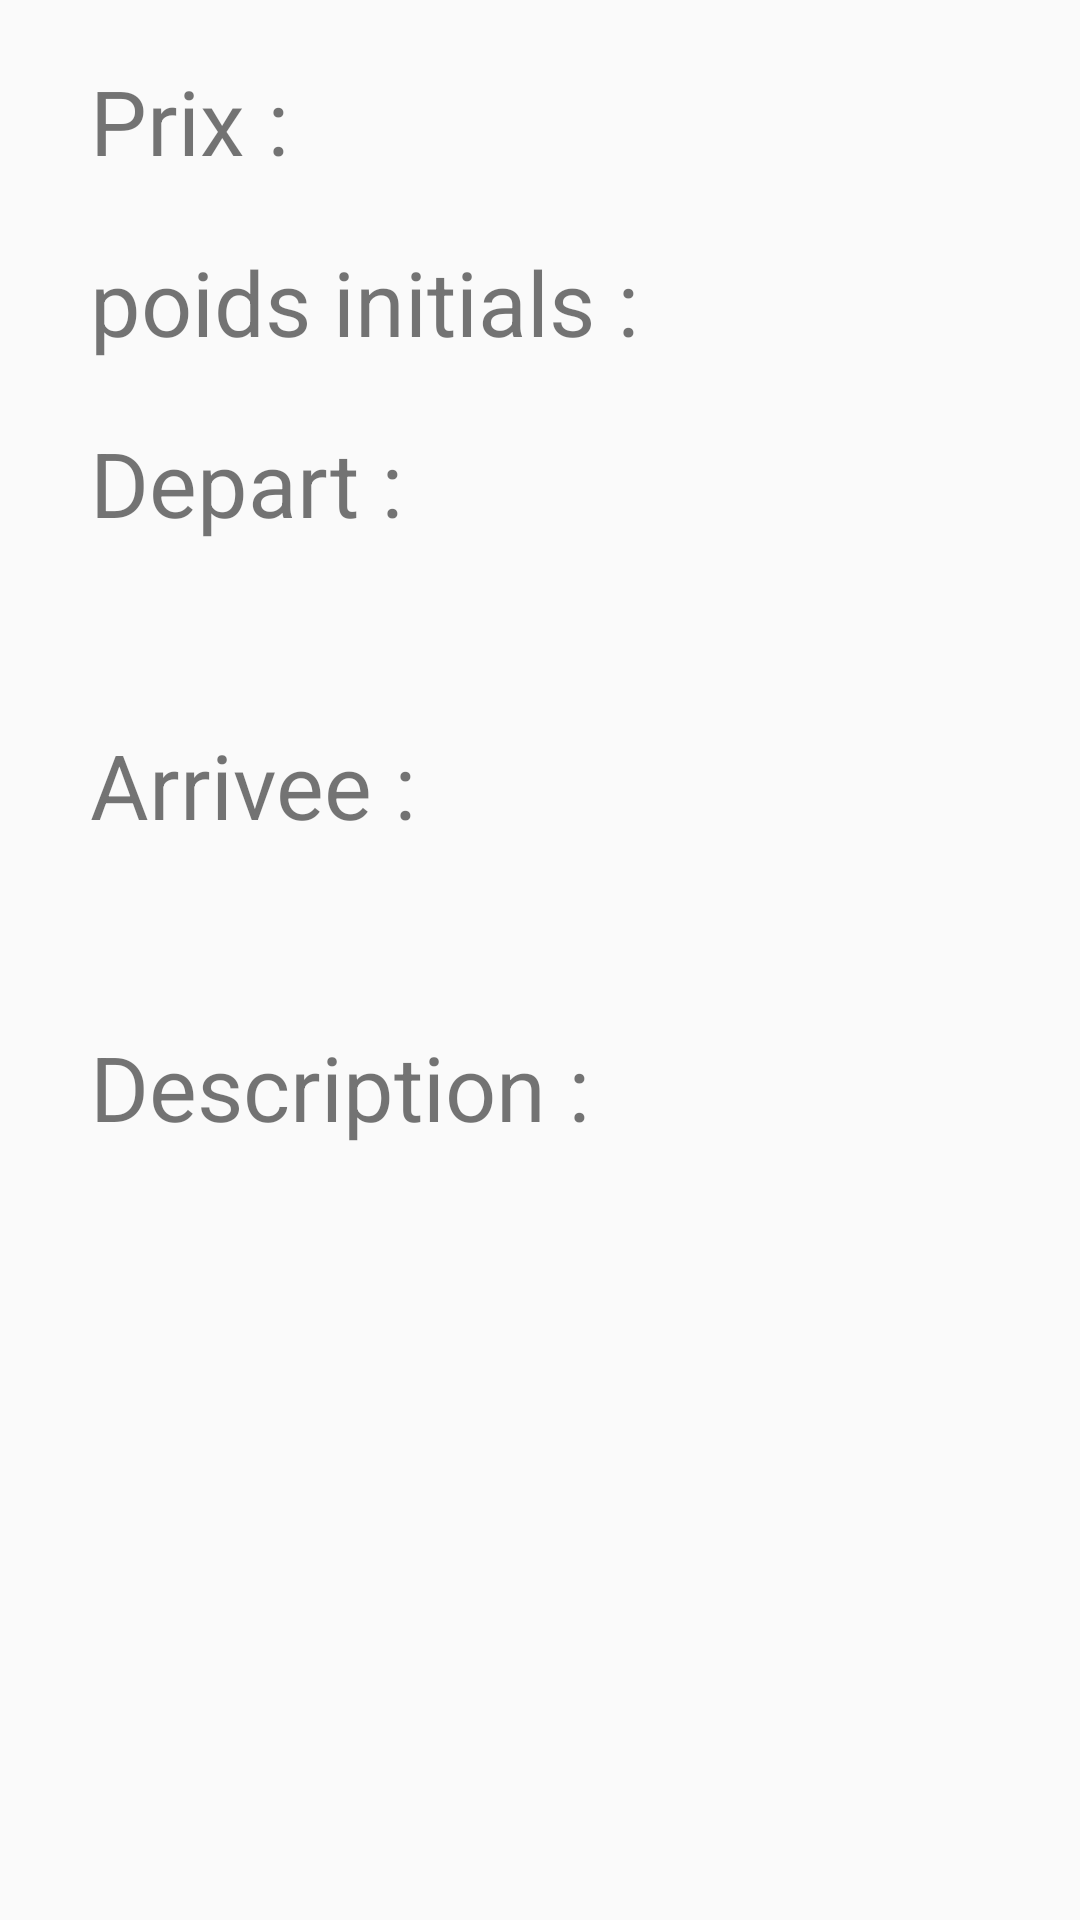

Reconstruct the res/layout file that produces this screen, plus the resources it refers to.
<!-- AndroidManifest.xml: application theme AppTheme -->
<!-- res/layout/fragment_information_post.xml -->
<?xml version="1.0" encoding="utf-8"?>
<LinearLayout xmlns:android="http://schemas.android.com/apk/res/android"
    xmlns:tools="http://schemas.android.com/tools"
    android:layout_width="match_parent"
    android:layout_height="match_parent"
    tools:context=".InformationPostFragment"
    android:orientation="vertical">

    <LinearLayout
        android:layout_width="match_parent"
        android:layout_height="match_parent"
        android:orientation="vertical">

        <LinearLayout
            android:layout_width="wrap_content"
            android:layout_height="wrap_content"
            android:orientation="horizontal"
            android:layout_marginLeft="30dp"
            >
            <TextView
                android:layout_width="wrap_content"
                android:layout_height="wrap_content"
                android:layout_marginTop="20dp"
                android:textSize="30dp"
                android:text="Prix : "

                />
            <TextView
                android:layout_width="wrap_content"
                android:layout_height="wrap_content"
                android:layout_marginTop="20dp"
                android:textSize="30dp"
                android:textColor="@color/green_1"
                android:id="@+id/prixId0"
                />
        </LinearLayout>
        <LinearLayout
            android:layout_width="wrap_content"
            android:layout_height="wrap_content"
            android:orientation="horizontal"
            android:layout_marginLeft="30dp"
            >
            <TextView
                android:layout_width="wrap_content"
                android:layout_height="wrap_content"
                android:layout_marginTop="20dp"
                android:textSize="30dp"
                android:text="poids initials : "
                />
            <TextView
                android:layout_width="wrap_content"
                android:layout_height="wrap_content"
                android:layout_marginTop="20dp"
                android:textSize="30dp"
                android:textColor="@color/green_1"
                android:id="@+id/kiloDispoId0"
                />
        </LinearLayout>
        <LinearLayout
            android:layout_width="wrap_content"
            android:layout_height="wrap_content"
            android:orientation="horizontal"
            android:layout_marginLeft="30dp"
            >
            <TextView
                android:layout_width="wrap_content"
                android:layout_height="wrap_content"
                android:layout_marginTop="20dp"
                android:textSize="30dp"
                android:text="Depart : "

                />
            <TextView
                android:layout_width="wrap_content"
                android:layout_height="wrap_content"
                android:layout_marginTop="20dp"
                android:textSize="30dp"
                android:textColor="@color/green_1"
                android:id="@+id/departId0"
                />
        </LinearLayout>
        <TextView
            android:layout_width="wrap_content"
            android:layout_height="wrap_content"
            android:layout_marginLeft="30dp"
            android:textColor="@color/green_1"
            android:textSize="30dp"
            android:id="@+id/dateDepart0"
            />

        <LinearLayout
            android:layout_width="wrap_content"
            android:layout_height="wrap_content"
            android:orientation="horizontal"
            android:layout_marginLeft="30dp"
            >
            <TextView
                android:layout_width="wrap_content"
                android:layout_height="wrap_content"
                android:layout_marginTop="20dp"
                android:textSize="30dp"
                android:text="Arrivee : "

                />
            <TextView
                android:layout_width="wrap_content"
                android:layout_height="wrap_content"
                android:layout_marginTop="20dp"
                android:textSize="30dp"
                android:textColor="@color/green_1"
                android:id="@+id/arriveId0"
                />
        </LinearLayout>
        <TextView
            android:layout_width="wrap_content"
            android:layout_height="wrap_content"
            android:layout_marginLeft="30dp"
            android:textColor="@color/green_1"
            android:textSize="30dp"
            android:id="@+id/dateArrivee0"
            />

        <LinearLayout
            android:layout_width="wrap_content"
            android:layout_height="wrap_content"
            android:orientation="horizontal"
            android:layout_marginLeft="30dp"
            >
            <TextView
                android:layout_width="wrap_content"
                android:layout_height="wrap_content"
                android:layout_marginTop="20dp"
                android:textSize="30dp"
                android:text="Description : "

                />

        </LinearLayout>
        <TextView
            android:layout_width="wrap_content"
            android:layout_height="wrap_content"
            android:textSize="30dp"
            android:textColor="@color/green_1"
            android:id="@+id/descriptionId0"
            android:layout_marginLeft="30dp"
            />


    </LinearLayout>

</LinearLayout>
<!-- resources referenced by this layout -->
<resources>
  <color name="green_1">#57D4B8</color>
  <style name="AppTheme" parent="Theme.AppCompat.Light">
          
      </style>
</resources>
